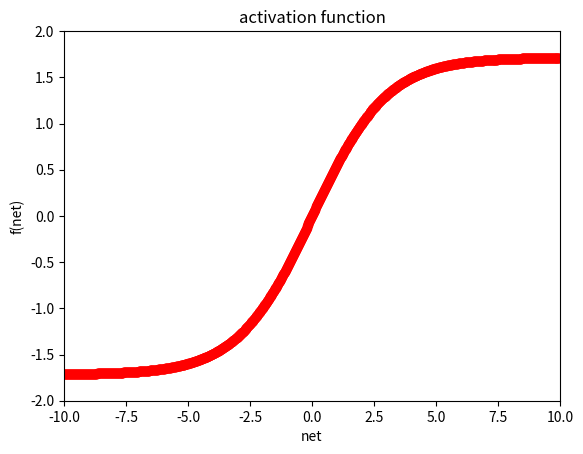

Reproduce this figure in Python.
import matplotlib.pyplot as plt
import numpy as np
def activation(out):
    a = 1.716
    b = 2.0/3.0
    return (2*a/(1+np.exp(-b*out)))-a

def createDataset():
    dataset = []
    total = 1000
    interval = 20.0 / total
    for i in range(total):
        point = -10.0 + interval * i
        dataset.append(point)
    return dataset

dataset = createDataset()
plt.figure()
plt.title("activation function")
plt.xlabel("net")
plt.ylabel("f(net)")
plt.xlim(xmin=-10, xmax=10)
plt.ylim(ymin=-2, ymax=2)
for data in dataset:
    y = activation(data)
    plt.plot(data, y, marker='o', color='r')
plt.show()
